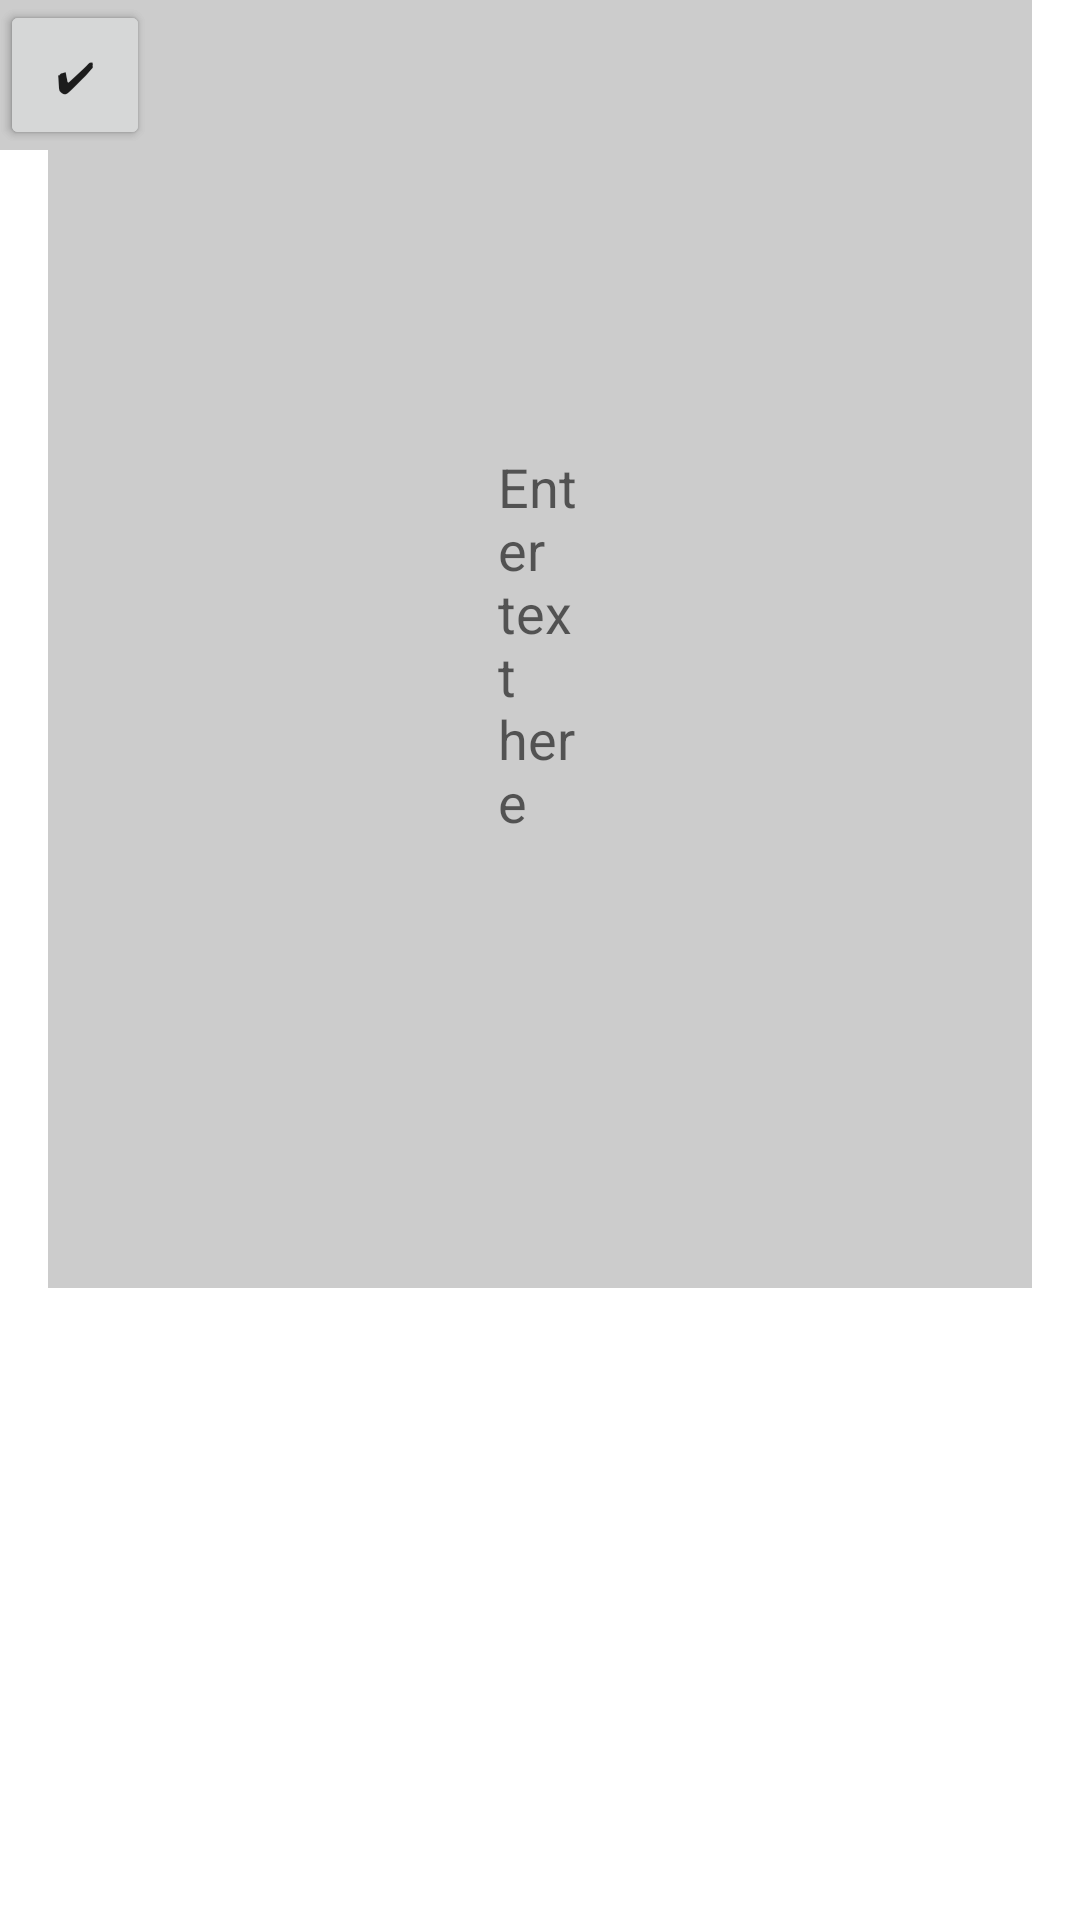

Write the Android layout XML for this screen, with the resource values it uses.
<!-- AndroidManifest.xml: application theme Theme.EmoDiary -->
<!-- res/layout/daily_photo.xml -->
<?xml version="1.0" encoding="utf-8"?>
<androidx.constraintlayout.widget.ConstraintLayout xmlns:android="http://schemas.android.com/apk/res/android"
    xmlns:tools="http://schemas.android.com/tools"
    android:layout_width="match_parent"
    android:layout_height="match_parent"
    tools:ignore="ExtraText">

    <Button
        android:id="@+id/btnClose"
        android:layout_width="50dp"
        android:layout_height="50dp"
        android:layout_alignParentStart="true"
        android:layout_alignParentTop="true"
        android:layout_margin="16dp"
        android:text="×"
        tools:ignore="MissingConstraints"
        tools:layout_editor_absoluteX="16dp"
        tools:layout_editor_absoluteY="0dp" />

    <Button
        android:id="@+id/btnCheck"
        android:layout_width="50dp"
        android:layout_height="50dp"
        android:layout_alignParentTop="true"
        android:layout_alignParentEnd="true"
        android:layout_margin="16dp"
        android:text="✔"
        tools:ignore="MissingConstraints"
        tools:layout_editor_absoluteX="345dp"
        tools:layout_editor_absoluteY="0dp" />

    <ImageView
        android:id="@+id/imageView_daily_photo"
        android:layout_width="100dp"
        android:layout_height="200dp"
        android:layout_alignParentStart="true"
        android:layout_alignParentTop="true"
        android:src="@drawable/ic_launcher_background"
        tools:ignore="MissingConstraints"
        tools:layout_editor_absoluteX="16dp"
        tools:layout_editor_absoluteY="70dp" />

    <TextView
        android:id="@+id/textView_mood"
        android:layout_width="220dp"
        android:layout_height="50dp"
        android:layout_centerInParent="true"
        android:background="#CCCCCC"
        android:padding="5dp"
        android:text="心情槽？"
        android:textSize="18sp"
        tools:ignore="MissingConstraints"
        tools:layout_editor_absoluteX="169dp"
        tools:layout_editor_absoluteY="146dp" />

    <TextView
        android:id="@+id/textView_weather"
        android:layout_width="100dp"
        android:layout_height="50dp"
        android:layout_centerInParent="true"
        android:background="#CCCCCC"
        android:padding="5dp"
        android:text="天气"
        android:textSize="18sp"
        tools:ignore="MissingConstraints"
        tools:layout_editor_absoluteX="169dp"
        tools:layout_editor_absoluteY="70dp" />

    <ImageView
        android:id="@+id/imageView_weather"
        android:layout_width="100dp"
        android:layout_height="50dp"
        android:layout_alignParentStart="true"
        android:layout_alignParentTop="true"
        android:src="@drawable/ic_launcher_background"
        tools:ignore="MissingConstraints"
        tools:layout_editor_absoluteX="295dp"
        tools:layout_editor_absoluteY="70dp" />

    <TextView
        android:id="@+id/textView_title"
        android:layout_width="220dp"
        android:layout_height="50dp"
        android:layout_centerInParent="true"
        android:background="#CCCCCC"
        android:padding="5dp"
        android:text="title"
        android:textSize="18sp"
        tools:ignore="MissingConstraints"
        tools:layout_editor_absoluteX="169dp"
        tools:layout_editor_absoluteY="220dp" />

    <EditText
        android:id="@+id/editText"
        android:layout_width="match_parent"
        android:layout_height="wrap_content"
        android:layout_alignParentBottom="true"
        android:layout_margin="16dp"
        android:background="#CCCCCC"
        android:hint="Enter text here"
        android:padding="150dp"
        android:textSize="18sp"
        tools:ignore="MissingConstraints"
        tools:layout_editor_absoluteX="27dp"
        tools:layout_editor_absoluteY="295dp" />


</androidx.constraintlayout.widget.ConstraintLayout>
<!-- resources referenced by this layout -->
<resources>
  <style name="Theme.EmoDiary" parent="Theme.MaterialComponents.DayNight.DarkActionBar">
          
          <item name="colorPrimary">@color/purple_500</item>
          <item name="colorPrimaryVariant">@color/purple_700</item>
          <item name="colorOnPrimary">@color/white</item>
          
          <item name="colorSecondary">@color/teal_200</item>
          <item name="colorSecondaryVariant">@color/teal_700</item>
          <item name="colorOnSecondary">@color/black</item>
          
          <item name="android:statusBarColor">?attr/colorPrimaryVariant</item>
          
      </style>
  <color name="purple_500">#FF6200EE</color>
  <color name="purple_700">#FF3700B3</color>
  <color name="white">#FFFFFFFF</color>
  <color name="teal_200">#FF03DAC5</color>
  <color name="teal_700">#FF018786</color>
  <color name="black">#FF000000</color>
</resources>
